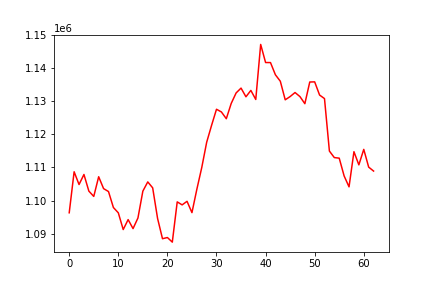

The data file committed next to this chart (first rows):
, 0
0, 1096311
1, 1108704
2, 1104853
3, 1107887
4, 1102865
5, 1101254
6, 1107204
7, 1103612
8, 1102731
9, 1097903
10, 1096299
11, 1091243
12, 1094246
13, 1091534
14, 1094745
15, 1102852
16, 1105642
17, 1103849
18, 1094597
19, 1088476
20, 1088837
21, 1087447
22, 1099607
23, 1098702
24, 1099776
25, 1096357
26, 1103423
27, 1109995
28, 1117621
29, 1122737
30, 1127595
31, 1126781
32, 1124740
33, 1129358
34, 1132532
35, 1133989
36, 1131363
37, 1133294
38, 1130550
39, 1147182
40, 1141716
41, 1141702
42, 1138016
43, 1136069
44, 1130452
45, 1131432
46, 1132653
47, 1131420
48, 1129280
49, 1135830
50, 1135873
51, 1131890
52, 1130821
53, 1114965
54, 1112996
55, 1112820
56, 1107439
57, 1104149
58, 1114770
59, 1110794
... 3 more rows
